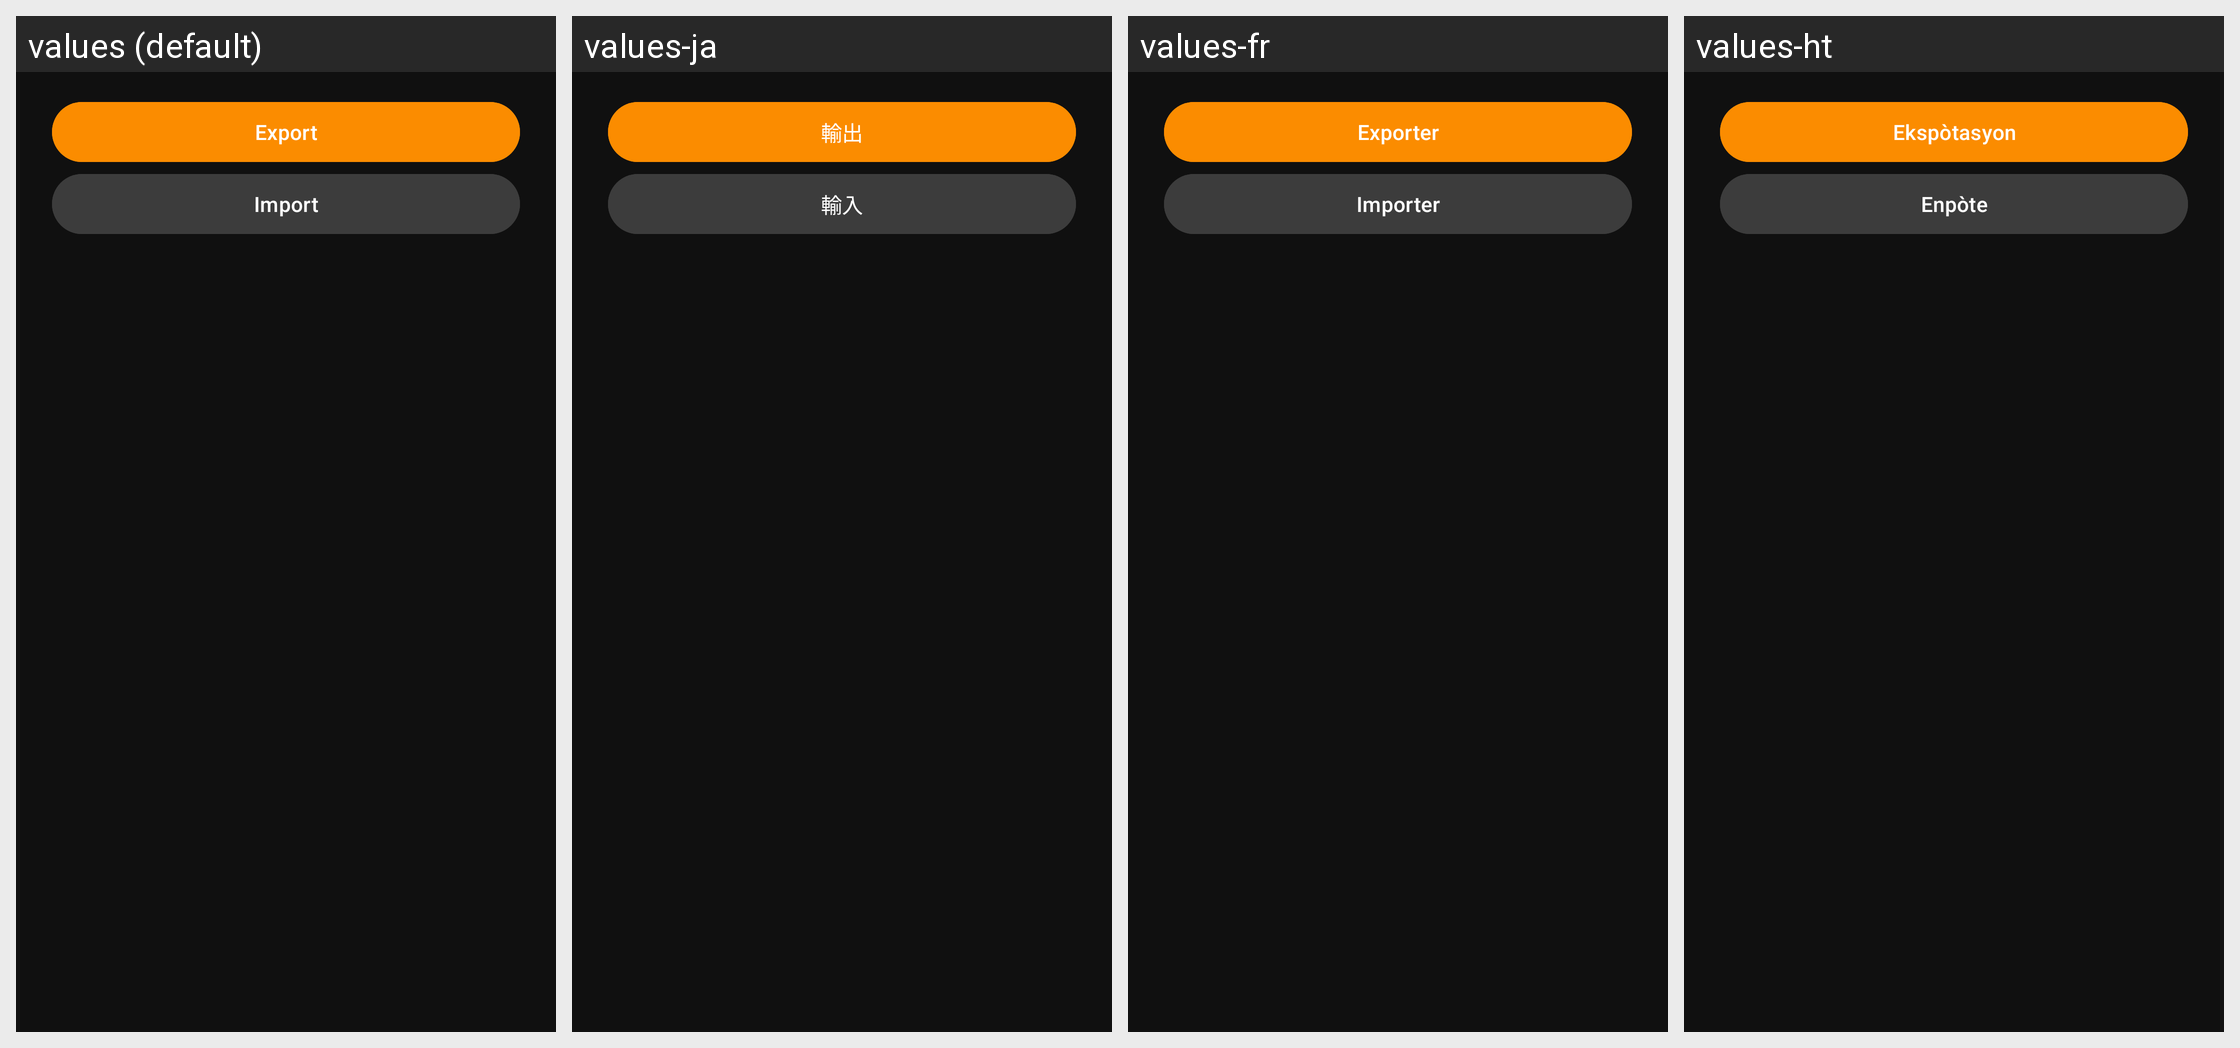

Locale-by-locale string values for the Android screen shown in this grid:
Android screen res/layout/dlg_import_export.xml rendered under 4 locales, left to right: values (default), values-ja, values-fr, values-ht. Device: Nexus 5 (rendered at 1080×1920; each locale shown at half size, 540×960, under a caption strip naming it); theme AppTheme.
Other locales in the repository, not shown: values-bn, values-de, values-fr-rCA, values-hi, values-it, values-pl, values-pt-rBR, values-th, values-tr, values-vi.
Strings drawn on this screen, with the default value and each locale's value (text and hints the layout hard-codes, and strings that could not be matched under every locale, appear in the picture but are not listed):

action_export
  values: Export
  values-ja: 輸出
  values-fr: Exporter
  values-ht: Ekspòtasyon

action_import
  values: Import
  values-ja: 輸入
  values-fr: Importer
  values-ht: Enpòte
